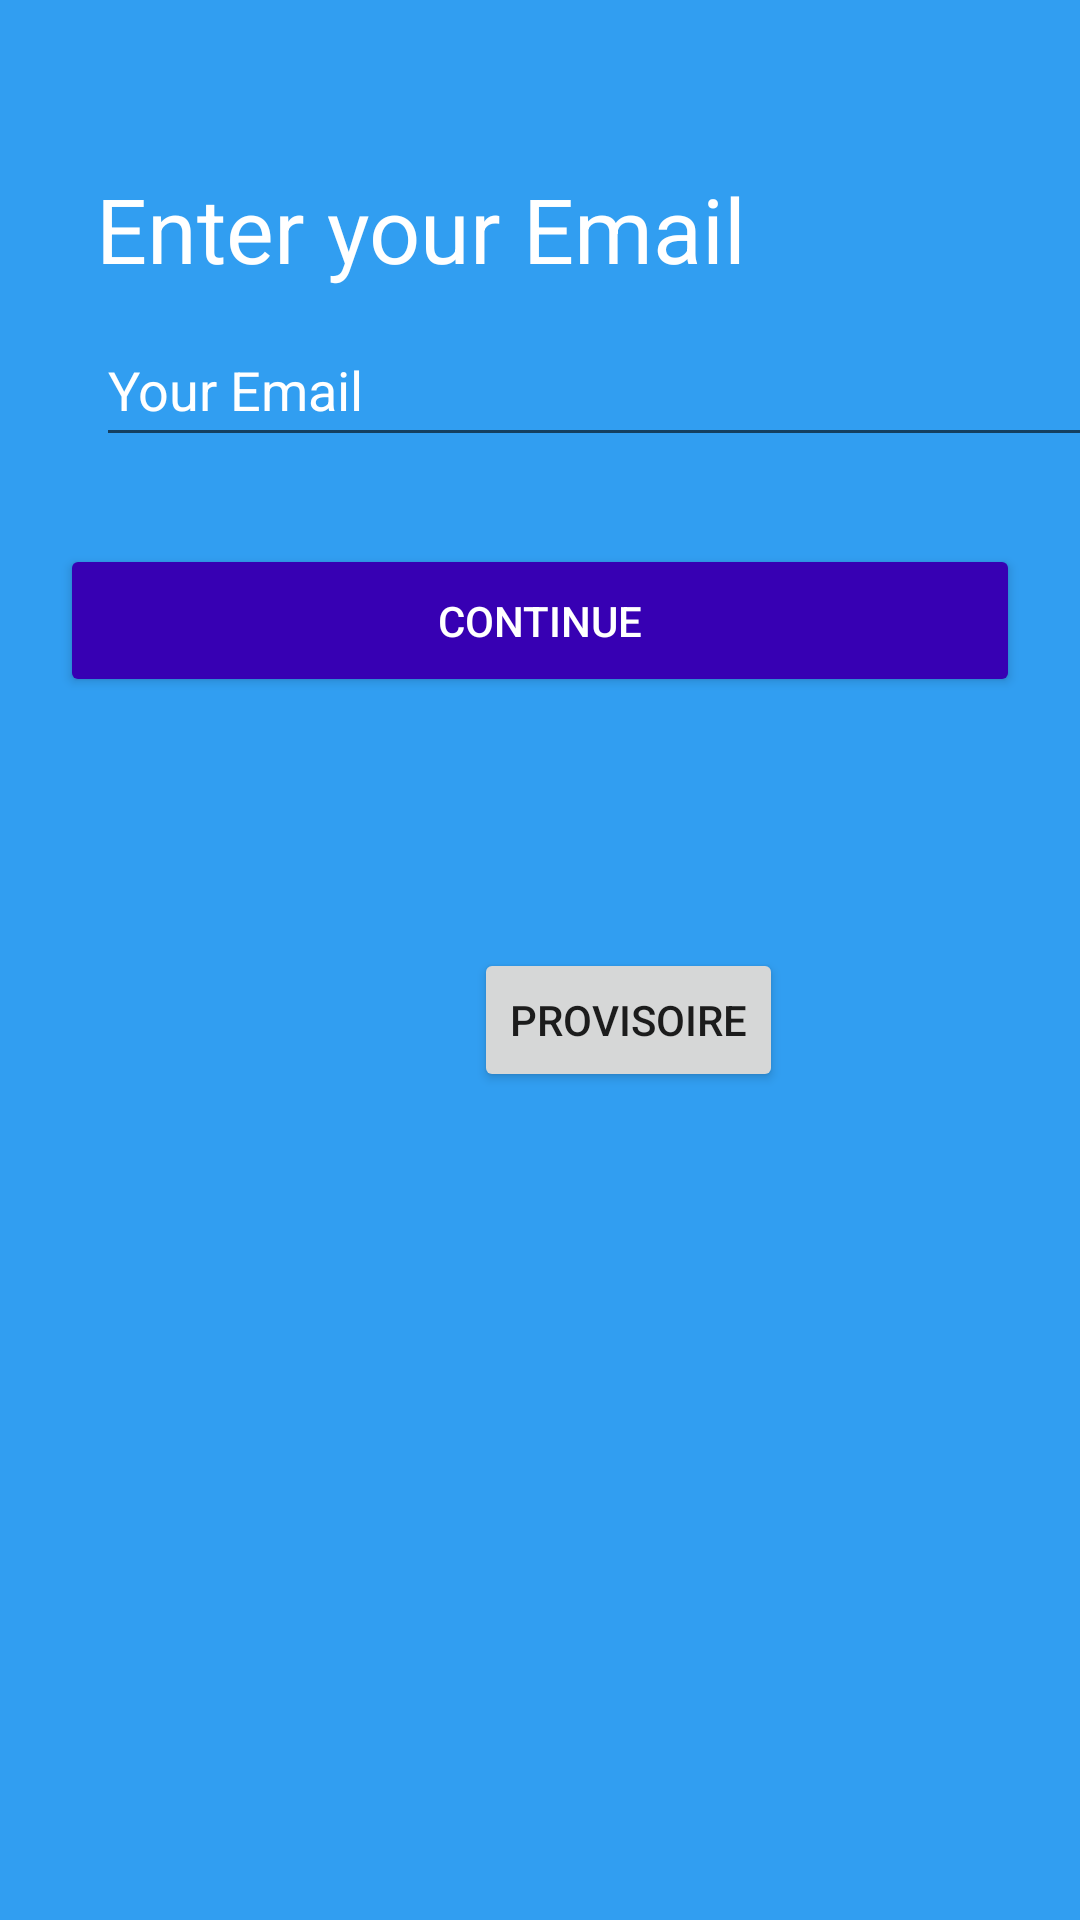

The Android layout XML behind this screen, and the referenced resources:
<!-- AndroidManifest.xml: application theme Theme.TUber -->
<!-- res/layout/activity_email_request.xml -->
<?xml version="1.0" encoding="utf-8"?>
<androidx.constraintlayout.widget.ConstraintLayout xmlns:android="http://schemas.android.com/apk/res/android"
    xmlns:app="http://schemas.android.com/apk/res-auto"
    xmlns:tools="http://schemas.android.com/tools"
    android:layout_width="match_parent"
    android:layout_height="match_parent"
    android:background="@color/background"
    tools:context=".Email_Request">


    <TextView
        android:id="@+id/textView"
        android:layout_width="wrap_content"
        android:layout_height="wrap_content"
        android:layout_marginStart="32dp"
        android:layout_marginTop="56dp"
        android:text="@string/enter_your_email"
        android:textColor="@color/white"

        android:textSize="30sp"
        app:layout_constraintStart_toStartOf="parent"
        app:layout_constraintTop_toTopOf="parent" />
    <EditText
        android:id="@+id/editTextEmail"
        android:layout_width="350dp"
        android:layout_height="48dp"
        android:layout_marginStart="32dp"
        android:layout_marginTop="8dp"
        android:ems="10"
        android:hint="@string/your_email"
        android:inputType="textEmailAddress"

        android:minHeight="48dp"
        android:textColorHint="@color/white"

        app:layout_constraintStart_toStartOf="parent"
        app:layout_constraintTop_toBottomOf="@+id/textView"
        android:autofillHints="" />
    <Button
        android:id="@+id/button"
        android:layout_width="0dp"
        android:layout_height="51dp"
        android:layout_marginStart="20dp"
        android:layout_marginTop="29dp"
        android:layout_marginEnd="20dp"
        android:text="@string/continue1"
        android:backgroundTint="@color/purple_700"
        android:textColor="@color/white"

        app:layout_constraintEnd_toEndOf="parent"
        app:layout_constraintHorizontal_bias="0.0"
        app:layout_constraintStart_toStartOf="parent"
        app:layout_constraintTop_toBottomOf="@+id/editTextEmail" />

    <Button
        android:id="@+id/button2"
        android:layout_width="wrap_content"
        android:layout_height="wrap_content"
        android:layout_marginStart="158dp"
        android:layout_marginBottom="276dp"
        android:text="Provisoire"
        app:layout_constraintBottom_toBottomOf="parent"
        app:layout_constraintStart_toStartOf="parent" />

</androidx.constraintlayout.widget.ConstraintLayout>
<!-- resources referenced by this layout -->
<resources>
  <color name="background">#CE0087EE</color>
  <color name="purple_700">#FF3700B3</color>
  <color name="white">#FFFFFFFF</color>
  <string name="continue1">Continue</string>
  <string name="enter_your_email">Enter your Email</string>
  <string name="your_email">Your Email</string>
  <style name="Theme.TUber" parent="Theme.MaterialComponents.DayNight.DarkActionBar">
          
          <item name="colorPrimary">@color/purple_500</item>
          <item name="colorPrimaryVariant">@color/purple_700</item>
          <item name="colorOnPrimary">@color/white</item>
          
          <item name="colorSecondary">@color/teal_200</item>
          <item name="colorSecondaryVariant">@color/teal_700</item>
          <item name="colorOnSecondary">@color/black</item>
          
          <item name="android:statusBarColor">?attr/colorPrimaryVariant</item>
          
      </style>
  <color name="purple_500">#FF6200EE</color>
  <color name="teal_200">#FF03DAC5</color>
  <color name="teal_700">#FF018786</color>
  <color name="black">#FF000000</color>
</resources>
